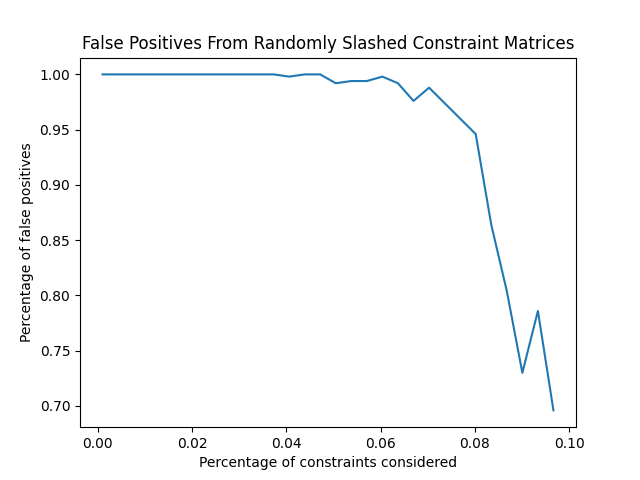

Values plotted in this chart, from the file beside it:
Percentage of Constraints, Percentage of False Positives
0.001, 1.0
0.0043, 1.0
0.0076, 1.0
0.0109, 1.0
0.0142, 1.0
0.0175, 1.0
0.0208, 1.0
0.0241, 1.0
0.0274, 1.0
0.0307, 1.0
0.034, 1.0
0.0373, 1.0
0.0406, 0.998
0.0439, 1.0
0.0472, 1.0
0.0505, 0.992
0.0538, 0.994
0.0571, 0.994
0.0604, 0.998
0.0637, 0.992
0.067, 0.976
0.0703, 0.988
0.0736, 0.974
0.0769, 0.96
0.0802, 0.946
0.0835, 0.864
0.0868, 0.804
0.0901, 0.73
0.0934, 0.786
0.0967, 0.696
